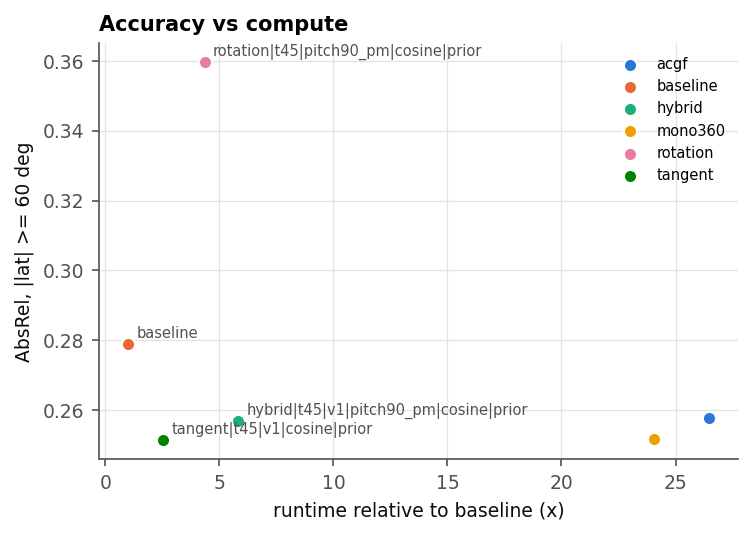

Values plotted in this chart, from the file beside it:
method, abs_rel, sq_rel, rmse, rmse_log, mae, medae, d1, d2, d3, pct_bad, abs_rel_0-15, abs_rel_15-30, abs_rel_30-45, abs_rel_45-60, abs_rel_60-75, abs_rel_75-90, abs_rel_polar_60_90, runtime_s, model_calls, runtime_ratio, family, polar_abs_rel, annotate
baseline, 0.3101, 0.2263, 0.731, 0.45, 0.4665, 0.2484, 0.4295, 0.7263, 0.8608, 80.74, 0.3322, 0.3139, 0.312, 0.326, 0.3204, 0.2251, 0.2789, 0.2751, 1.0, 1.0, baseline, 0.2789, True
tangent|t45|v1|cosine|prior, 0.3262, 3.268, 1.462, 0.4239, 0.584, 0.2201, 0.4906, 0.7608, 0.881, 75.55, 0.4781, 0.3612, 0.2906, 0.2747, 0.269, 0.2277, 0.2514, 0.7019, 3.0, 2.551, tangent, 0.2514, True
rotation|t45|pitch90_pm|cosine|prior, 0.5075, 17.78, 4.019, 0.4775, 1.109, 0.2424, 0.4183, 0.7462, 0.8869, 81.46, 1.002, 0.6135, 0.3367, 0.2727, 0.3306, 0.3967, 0.3596, 1.199, 3.0, 4.357, rotation, 0.3596, True
hybrid|t45|v1|pitch90_pm|cosine|prior, 0.5317, 21.78, 4.78, 0.4805, 1.257, 0.2039, 0.5074, 0.7693, 0.8848, 76.69, 1.215, 0.6835, 0.333, 0.2623, 0.271, 0.2383, 0.257, 1.604, 5.0, 5.831, hybrid, 0.257, True
acgf, 0.5236, 20.9, 4.297, 0.4772, 1.212, 0.2039, 0.5104, 0.7603, 0.8797, 75.5, 1.182, 0.6932, 0.3241, 0.2512, 0.2632, 0.2501, 0.2577, 7.287, 5.0, 26.48, acgf, 0.2577, False
mono360, 0.6029, 30.72, 7.037, 0.4852, 1.574, 0.1896, 0.5385, 0.8119, 0.9177, 74.27, 1.477, 0.8373, 0.3201, 0.236, 0.2422, 0.2633, 0.2518, 6.621, 20.0, 24.06, mono360, 0.2518, False
